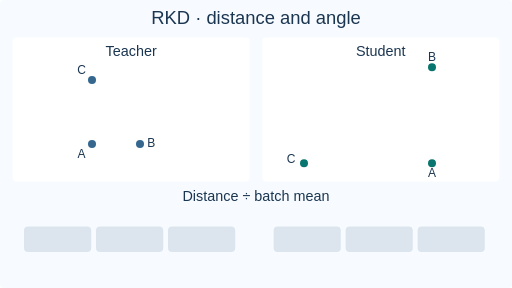
t = 0.00 s
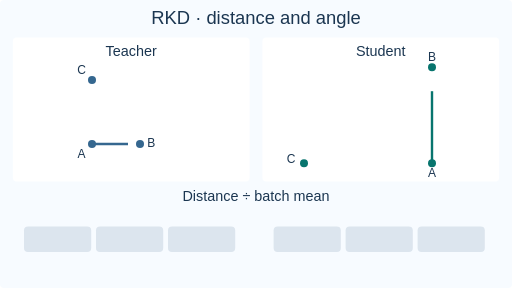
t = 1.74 s
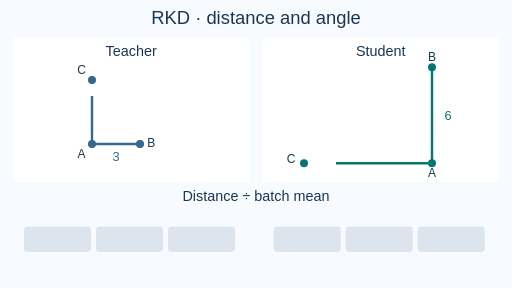
t = 3.18 s
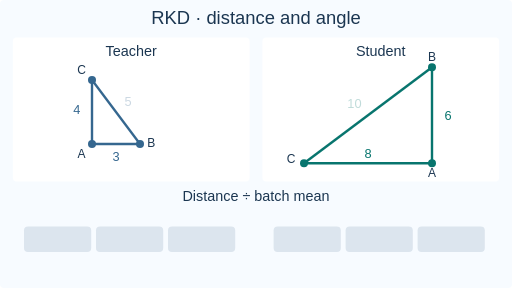
t = 5.01 s
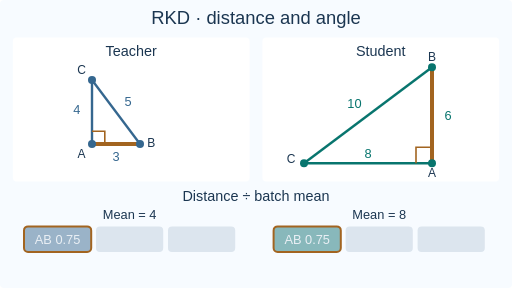
t = 6.69 s
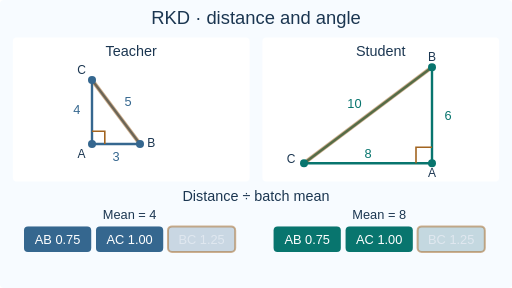
t = 8.37 s

The animated SVG that drew these frames (rendered in a browser with its animation timeline set to each time). Animation: 35 SMIL elements (animate=35); frames cover the first 8.37 s, repeats indefinitely.

<svg xmlns="http://www.w3.org/2000/svg" width="640" height="360" viewBox="0 0 640 360" role="img" aria-labelledby="title desc" font-family="Arial,Helvetica,sans-serif"><title id="title">RKD normalized geometry</title><desc id="desc">Two triangles differ in scale and orientation. Corresponding edges are highlighted during mean-distance normalization and the right angle is preserved.</desc><style>.fallback{display:none}@media(prefers-reduced-motion:reduce){.moving{display:none}.fallback{display:inline}}</style><g class="moving"><rect x="0" y="0" width="640" height="360" rx="5" fill="#f7fbff"/><text x="320" y="30" font-size="23" fill="#1b3651" text-anchor="middle">RKD · distance and angle</text><rect x="16" y="47" width="296" height="180" rx="5" fill="#ffffff"/><rect x="328" y="47" width="296" height="180" rx="5" fill="#ffffff"/><text x="164" y="70" font-size="18" fill="#1b3651" text-anchor="middle">Teacher</text><text x="476" y="70" font-size="18" fill="#1b3651" text-anchor="middle">Student</text><line x1="115" y1="180" x2="175" y2="180" stroke="#35678f" stroke-width="3" stroke-dasharray="60" stroke-dashoffset="0"><animate attributeName="stroke-dashoffset" values="60;60;0;0" keyTimes="0;0.07;0.17;1" calcMode="linear" dur="12s" repeatCount="indefinite"/></line><g opacity="0"><animate attributeName="opacity" values="0;0;1;1;0;0" keyTimes="0;0.53;0.545;0.590;0.605;1" calcMode="linear" dur="12s" repeatCount="indefinite"/><line x1="115" y1="180" x2="175" y2="180" stroke="#a26420" stroke-width="5" ></line></g><g opacity="1"><animate attributeName="opacity" values="0;0;1;1" keyTimes="0;0.17;0.2;1" calcMode="linear" dur="12s" repeatCount="indefinite"/><text x="145" y="201" font-size="16" fill="#35678f" text-anchor="middle">3</text></g><line x1="115" y1="180" x2="115" y2="100" stroke="#35678f" stroke-width="3" stroke-dasharray="80" stroke-dashoffset="0"><animate attributeName="stroke-dashoffset" values="80;80;0;0" keyTimes="0;0.19;0.29;1" calcMode="linear" dur="12s" repeatCount="indefinite"/></line><g opacity="0"><animate attributeName="opacity" values="0;0;1;1;0;0" keyTimes="0;0.61;0.625;0.670;0.685;1" calcMode="linear" dur="12s" repeatCount="indefinite"/><line x1="115" y1="180" x2="115" y2="100" stroke="#a26420" stroke-width="5" ></line></g><g opacity="1"><animate attributeName="opacity" values="0;0;1;1" keyTimes="0;0.29;0.32;1" calcMode="linear" dur="12s" repeatCount="indefinite"/><text x="96" y="142" font-size="16" fill="#35678f" text-anchor="middle">4</text></g><line x1="175" y1="180" x2="115" y2="100" stroke="#35678f" stroke-width="3" stroke-dasharray="100" stroke-dashoffset="0"><animate attributeName="stroke-dashoffset" values="100;100;0;0" keyTimes="0;0.31;0.41;1" calcMode="linear" dur="12s" repeatCount="indefinite"/></line><g opacity="0"><animate attributeName="opacity" values="0;0;1;1;0;0" keyTimes="0;0.69;0.705;0.750;0.765;1" calcMode="linear" dur="12s" repeatCount="indefinite"/><line x1="175" y1="180" x2="115" y2="100" stroke="#a26420" stroke-width="5" ></line></g><g opacity="1"><animate attributeName="opacity" values="0;0;1;1" keyTimes="0;0.41;0.44;1" calcMode="linear" dur="12s" repeatCount="indefinite"/><text x="160" y="133" font-size="16" fill="#35678f" text-anchor="middle">5</text></g><circle cx="115" cy="180" r="5" fill="#35678f"/><text x="102" y="197" font-size="15" fill="#1b3651" text-anchor="middle">A</text><circle cx="175" cy="180" r="5" fill="#35678f"/><text x="189" y="184" font-size="15" fill="#1b3651" text-anchor="middle">B</text><circle cx="115" cy="100" r="5" fill="#35678f"/><text x="102" y="92" font-size="15" fill="#1b3651" text-anchor="middle">C</text><g opacity="1"><animate attributeName="opacity" values="0;0;1;1" keyTimes="0;0.43;0.47;1" calcMode="linear" dur="12s" repeatCount="indefinite"/><path d="M115 164H131V180" fill="none" stroke="#a26420" stroke-width="2"/></g><line x1="540" y1="204" x2="540" y2="84" stroke="#08756e" stroke-width="3" stroke-dasharray="120" stroke-dashoffset="0"><animate attributeName="stroke-dashoffset" values="120;120;0;0" keyTimes="0;0.07;0.17;1" calcMode="linear" dur="12s" repeatCount="indefinite"/></line><g opacity="0"><animate attributeName="opacity" values="0;0;1;1;0;0" keyTimes="0;0.53;0.545;0.590;0.605;1" calcMode="linear" dur="12s" repeatCount="indefinite"/><line x1="540" y1="204" x2="540" y2="84" stroke="#a26420" stroke-width="5" ></line></g><g opacity="1"><animate attributeName="opacity" values="0;0;1;1" keyTimes="0;0.17;0.2;1" calcMode="linear" dur="12s" repeatCount="indefinite"/><text x="560" y="150" font-size="16" fill="#08756e" text-anchor="middle">6</text></g><line x1="540" y1="204" x2="380" y2="204" stroke="#08756e" stroke-width="3" stroke-dasharray="160" stroke-dashoffset="0"><animate attributeName="stroke-dashoffset" values="160;160;0;0" keyTimes="0;0.19;0.29;1" calcMode="linear" dur="12s" repeatCount="indefinite"/></line><g opacity="0"><animate attributeName="opacity" values="0;0;1;1;0;0" keyTimes="0;0.61;0.625;0.670;0.685;1" calcMode="linear" dur="12s" repeatCount="indefinite"/><line x1="540" y1="204" x2="380" y2="204" stroke="#a26420" stroke-width="5" ></line></g><g opacity="1"><animate attributeName="opacity" values="0;0;1;1" keyTimes="0;0.29;0.32;1" calcMode="linear" dur="12s" repeatCount="indefinite"/><text x="460" y="197" font-size="16" fill="#08756e" text-anchor="middle">8</text></g><line x1="540" y1="84" x2="380" y2="204" stroke="#08756e" stroke-width="3" stroke-dasharray="200" stroke-dashoffset="0"><animate attributeName="stroke-dashoffset" values="200;200;0;0" keyTimes="0;0.31;0.41;1" calcMode="linear" dur="12s" repeatCount="indefinite"/></line><g opacity="0"><animate attributeName="opacity" values="0;0;1;1;0;0" keyTimes="0;0.69;0.705;0.750;0.765;1" calcMode="linear" dur="12s" repeatCount="indefinite"/><line x1="540" y1="84" x2="380" y2="204" stroke="#a26420" stroke-width="5" ></line></g><g opacity="1"><animate attributeName="opacity" values="0;0;1;1" keyTimes="0;0.41;0.44;1" calcMode="linear" dur="12s" repeatCount="indefinite"/><text x="443" y="135" font-size="16" fill="#08756e" text-anchor="middle">10</text></g><circle cx="540" cy="204" r="5" fill="#08756e"/><text x="540" y="221" font-size="15" fill="#1b3651" text-anchor="middle">A</text><circle cx="540" cy="84" r="5" fill="#08756e"/><text x="540" y="76" font-size="15" fill="#1b3651" text-anchor="middle">B</text><circle cx="380" cy="204" r="5" fill="#08756e"/><text x="364" y="204" font-size="15" fill="#1b3651" text-anchor="middle">C</text><g opacity="1"><animate attributeName="opacity" values="0;0;1;1" keyTimes="0;0.43;0.47;1" calcMode="linear" dur="12s" repeatCount="indefinite"/><path d="M520 204V184H540" fill="none" stroke="#a26420" stroke-width="2"/></g><text x="320" y="251" font-size="18" fill="#1b3651" text-anchor="middle">Distance ÷ batch mean</text><g opacity="1"><animate attributeName="opacity" values="0;0;1;1" keyTimes="0;0.48;0.53;1" calcMode="linear" dur="12s" repeatCount="indefinite"/><text x="162" y="274" font-size="16" fill="#1b3651" text-anchor="middle">Mean = 4</text></g><rect x="30" y="283" width="84" height="32" rx="5" fill="#dce5ee"/><g opacity="1"><animate attributeName="opacity" values="0;0;1;1" keyTimes="0;0.53;0.6;1" calcMode="linear" dur="12s" repeatCount="indefinite"/><rect x="30" y="283" width="84" height="32" rx="5" fill="#35678f"/><text x="72" y="305" font-size="16" fill="#fff" text-anchor="middle">AB 0.75</text></g><g opacity="0"><animate attributeName="opacity" values="0;0;1;1;0;0" keyTimes="0;0.53;0.545;0.590;0.605;1" calcMode="linear" dur="12s" repeatCount="indefinite"/><rect x="30" y="283" width="84" height="32" rx="5" fill="none" stroke="#a26420" stroke-width="2.5"/></g><rect x="120" y="283" width="84" height="32" rx="5" fill="#dce5ee"/><g opacity="1"><animate attributeName="opacity" values="0;0;1;1" keyTimes="0;0.61;0.68;1" calcMode="linear" dur="12s" repeatCount="indefinite"/><rect x="120" y="283" width="84" height="32" rx="5" fill="#35678f"/><text x="162" y="305" font-size="16" fill="#fff" text-anchor="middle">AC 1.00</text></g><g opacity="0"><animate attributeName="opacity" values="0;0;1;1;0;0" keyTimes="0;0.61;0.625;0.670;0.685;1" calcMode="linear" dur="12s" repeatCount="indefinite"/><rect x="120" y="283" width="84" height="32" rx="5" fill="none" stroke="#a26420" stroke-width="2.5"/></g><rect x="210" y="283" width="84" height="32" rx="5" fill="#dce5ee"/><g opacity="1"><animate attributeName="opacity" values="0;0;1;1" keyTimes="0;0.69;0.76;1" calcMode="linear" dur="12s" repeatCount="indefinite"/><rect x="210" y="283" width="84" height="32" rx="5" fill="#35678f"/><text x="252" y="305" font-size="16" fill="#fff" text-anchor="middle">BC 1.25</text></g><g opacity="0"><animate attributeName="opacity" values="0;0;1;1;0;0" keyTimes="0;0.69;0.705;0.750;0.765;1" calcMode="linear" dur="12s" repeatCount="indefinite"/><rect x="210" y="283" width="84" height="32" rx="5" fill="none" stroke="#a26420" stroke-width="2.5"/></g><g opacity="1"><animate attributeName="opacity" values="0;0;1;1" keyTimes="0;0.48;0.53;1" calcMode="linear" dur="12s" repeatCount="indefinite"/><text x="474" y="274" font-size="16" fill="#1b3651" text-anchor="middle">Mean = 8</text></g><rect x="342" y="283" width="84" height="32" rx="5" fill="#dce5ee"/><g opacity="1"><animate attributeName="opacity" values="0;0;1;1" keyTimes="0;0.53;0.6;1" calcMode="linear" dur="12s" repeatCount="indefinite"/><rect x="342" y="283" width="84" height="32" rx="5" fill="#08756e"/><text x="384" y="305" font-size="16" fill="#fff" text-anchor="middle">AB 0.75</text></g><g opacity="0"><animate attributeName="opacity" values="0;0;1;1;0;0" keyTimes="0;0.53;0.545;0.590;0.605;1" calcMode="linear" dur="12s" repeatCount="indefinite"/><rect x="342" y="283" width="84" height="32" rx="5" fill="none" stroke="#a26420" stroke-width="2.5"/></g><rect x="432" y="283" width="84" height="32" rx="5" fill="#dce5ee"/><g opacity="1"><animate attributeName="opacity" values="0;0;1;1" keyTimes="0;0.61;0.68;1" calcMode="linear" dur="12s" repeatCount="indefinite"/><rect x="432" y="283" width="84" height="32" rx="5" fill="#08756e"/><text x="474" y="305" font-size="16" fill="#fff" text-anchor="middle">AC 1.00</text></g><g opacity="0"><animate attributeName="opacity" values="0;0;1;1;0;0" keyTimes="0;0.61;0.625;0.670;0.685;1" calcMode="linear" dur="12s" repeatCount="indefinite"/><rect x="432" y="283" width="84" height="32" rx="5" fill="none" stroke="#a26420" stroke-width="2.5"/></g><rect x="522" y="283" width="84" height="32" rx="5" fill="#dce5ee"/><g opacity="1"><animate attributeName="opacity" values="0;0;1;1" keyTimes="0;0.69;0.76;1" calcMode="linear" dur="12s" repeatCount="indefinite"/><rect x="522" y="283" width="84" height="32" rx="5" fill="#08756e"/><text x="564" y="305" font-size="16" fill="#fff" text-anchor="middle">BC 1.25</text></g><g opacity="0"><animate attributeName="opacity" values="0;0;1;1;0;0" keyTimes="0;0.69;0.705;0.750;0.765;1" calcMode="linear" dur="12s" repeatCount="indefinite"/><rect x="522" y="283" width="84" height="32" rx="5" fill="none" stroke="#a26420" stroke-width="2.5"/></g><g opacity="1"><animate attributeName="opacity" values="0;0;1;1" keyTimes="0;0.78;0.82;1" calcMode="linear" dur="12s" repeatCount="indefinite"/><text x="320" y="343" font-size="19" fill="#08756e" text-anchor="middle">Same normalized distances · cos A = 0</text></g></g><g class="fallback"><rect x="0" y="0" width="640" height="360" rx="5" fill="#f7fbff"/><text x="320" y="30" font-size="23" fill="#1b3651" text-anchor="middle">RKD · distance and angle</text><rect x="16" y="47" width="296" height="180" rx="5" fill="#ffffff"/><rect x="328" y="47" width="296" height="180" rx="5" fill="#ffffff"/><text x="164" y="70" font-size="18" fill="#1b3651" text-anchor="middle">Teacher</text><text x="476" y="70" font-size="18" fill="#1b3651" text-anchor="middle">Student</text><line x1="115" y1="180" x2="175" y2="180" stroke="#35678f" stroke-width="3" stroke-dasharray="60" stroke-dashoffset="0"></line><text x="145" y="201" font-size="16" fill="#35678f" text-anchor="middle">3</text><line x1="115" y1="180" x2="115" y2="100" stroke="#35678f" stroke-width="3" stroke-dasharray="80" stroke-dashoffset="0"></line><text x="96" y="142" font-size="16" fill="#35678f" text-anchor="middle">4</text><line x1="175" y1="180" x2="115" y2="100" stroke="#35678f" stroke-width="3" stroke-dasharray="100" stroke-dashoffset="0"></line><text x="160" y="133" font-size="16" fill="#35678f" text-anchor="middle">5</text><circle cx="115" cy="180" r="5" fill="#35678f"/><text x="102" y="197" font-size="15" fill="#1b3651" text-anchor="middle">A</text><circle cx="175" cy="180" r="5" fill="#35678f"/><text x="189" y="184" font-size="15" fill="#1b3651" text-anchor="middle">B</text><circle cx="115" cy="100" r="5" fill="#35678f"/><text x="102" y="92" font-size="15" fill="#1b3651" text-anchor="middle">C</text><path d="M115 164H131V180" fill="none" stroke="#a26420" stroke-width="2"/><line x1="540" y1="204" x2="540" y2="84" stroke="#08756e" stroke-width="3" stroke-dasharray="120" stroke-dashoffset="0"></line><text x="560" y="150" font-size="16" fill="#08756e" text-anchor="middle">6</text><line x1="540" y1="204" x2="380" y2="204" stroke="#08756e" stroke-width="3" stroke-dasharray="160" stroke-dashoffset="0"></line><text x="460" y="197" font-size="16" fill="#08756e" text-anchor="middle">8</text><line x1="540" y1="84" x2="380" y2="204" stroke="#08756e" stroke-width="3" stroke-dasharray="200" stroke-dashoffset="0"></line><text x="443" y="135" font-size="16" fill="#08756e" text-anchor="middle">10</text><circle cx="540" cy="204" r="5" fill="#08756e"/><text x="540" y="221" font-size="15" fill="#1b3651" text-anchor="middle">A</text><circle cx="540" cy="84" r="5" fill="#08756e"/><text x="540" y="76" font-size="15" fill="#1b3651" text-anchor="middle">B</text><circle cx="380" cy="204" r="5" fill="#08756e"/><text x="364" y="204" font-size="15" fill="#1b3651" text-anchor="middle">C</text><path d="M520 204V184H540" fill="none" stroke="#a26420" stroke-width="2"/><text x="320" y="251" font-size="18" fill="#1b3651" text-anchor="middle">Distance ÷ batch mean</text><text x="162" y="274" font-size="16" fill="#1b3651" text-anchor="middle">Mean = 4</text><rect x="30" y="283" width="84" height="32" rx="5" fill="#dce5ee"/><rect x="30" y="283" width="84" height="32" rx="5" fill="#35678f"/><text x="72" y="305" font-size="16" fill="#fff" text-anchor="middle">AB 0.75</text><rect x="120" y="283" width="84" height="32" rx="5" fill="#dce5ee"/><rect x="120" y="283" width="84" height="32" rx="5" fill="#35678f"/><text x="162" y="305" font-size="16" fill="#fff" text-anchor="middle">AC 1.00</text><rect x="210" y="283" width="84" height="32" rx="5" fill="#dce5ee"/><rect x="210" y="283" width="84" height="32" rx="5" fill="#35678f"/><text x="252" y="305" font-size="16" fill="#fff" text-anchor="middle">BC 1.25</text><text x="474" y="274" font-size="16" fill="#1b3651" text-anchor="middle">Mean = 8</text><rect x="342" y="283" width="84" height="32" rx="5" fill="#dce5ee"/><rect x="342" y="283" width="84" height="32" rx="5" fill="#08756e"/><text x="384" y="305" font-size="16" fill="#fff" text-anchor="middle">AB 0.75</text><rect x="432" y="283" width="84" height="32" rx="5" fill="#dce5ee"/><rect x="432" y="283" width="84" height="32" rx="5" fill="#08756e"/><text x="474" y="305" font-size="16" fill="#fff" text-anchor="middle">AC 1.00</text><rect x="522" y="283" width="84" height="32" rx="5" fill="#dce5ee"/><rect x="522" y="283" width="84" height="32" rx="5" fill="#08756e"/><text x="564" y="305" font-size="16" fill="#fff" text-anchor="middle">BC 1.25</text><text x="320" y="343" font-size="19" fill="#08756e" text-anchor="middle">Same normalized distances · cos A = 0</text></g></svg>
